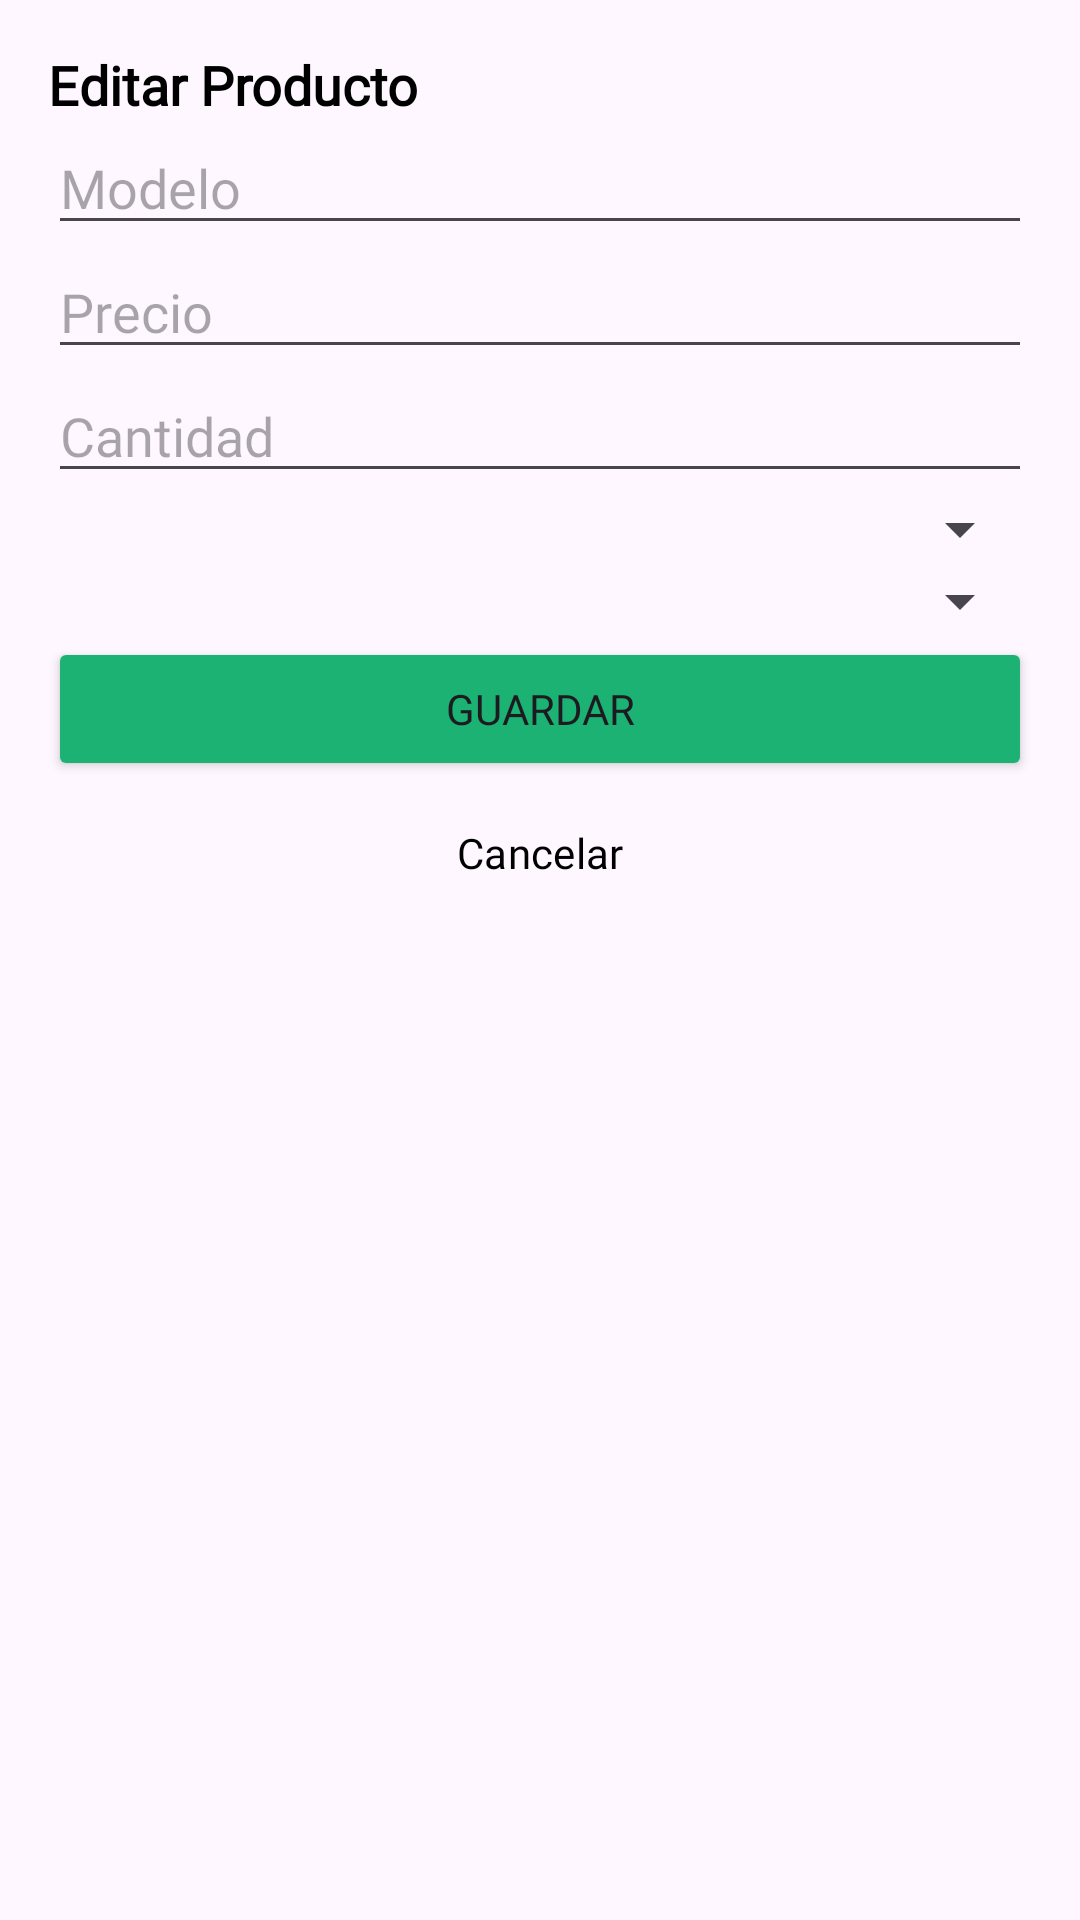

This screen was rendered from an Android layout file. Write that file and the resources it references.
<!-- AndroidManifest.xml: application theme Theme.PandaStock -->
<!-- res/layout/dialog_edit_product.xml -->
<?xml version="1.0" encoding="utf-8"?>
<LinearLayout xmlns:android="http://schemas.android.com/apk/res/android"
    android:layout_width="match_parent"
    android:layout_height="wrap_content"
    android:orientation="vertical"
    android:padding="16dp">

    <TextView
        android:layout_width="match_parent"
        android:layout_height="wrap_content"
        android:fontFamily="@font/montserratregular"
        android:text="Editar Producto"
        android:textColor="#000000"
        android:textSize="18sp"
        android:textStyle="bold" />

    <EditText
        android:id="@+id/edtEditModelo"
        android:layout_width="match_parent"
        android:layout_height="wrap_content"
        android:fontFamily="@font/montserratregular"
        android:hint="Modelo" />

    <EditText
        android:id="@+id/edtEditPrecio"
        android:layout_width="match_parent"
        android:layout_height="wrap_content"
        android:fontFamily="@font/montserratregular"
        android:hint="Precio"
        android:inputType="numberDecimal" />

    <EditText
        android:id="@+id/edtEditCantidad"
        android:layout_width="match_parent"
        android:layout_height="wrap_content"
        android:fontFamily="@font/montserratregular"
        android:hint="Cantidad"
        android:inputType="number" />

    <Spinner
        android:id="@+id/spnEditTipoProducto"
        android:layout_width="match_parent"
        android:layout_height="wrap_content" />

    <Spinner
        android:id="@+id/spnEditMarca"
        android:layout_width="match_parent"
        android:layout_height="wrap_content" />

    <Button
        android:id="@+id/btnEditGuardar"
        android:layout_width="match_parent"
        android:layout_height="wrap_content"
        android:backgroundTint="#1BB273"
        android:fontFamily="@font/montserratextrabold"
        android:text="Guardar" />

    <Button
        android:id="@+id/btnEditCancelar"
        style="@style/Widget.Material3.Button.IconButton.Outlined"
        android:layout_width="match_parent"
        android:layout_height="wrap_content"
        android:fontFamily="@font/montserratextrabold"
        android:text="Cancelar"
        android:textColor="@color/black" />

</LinearLayout>
<!-- resources referenced by this layout -->
<resources>
  <style name="Theme.PandaStock" parent="Base.Theme.PandaStock" />
  <style name="Base.Theme.PandaStock" parent="Theme.Material3.DayNight.NoActionBar">
          
          
      </style>
  <!-- not gathered from this repository: default colours our renderer supplied (Android Studio template values) -->
  <color name="black">#FF000000</color>
</resources>
